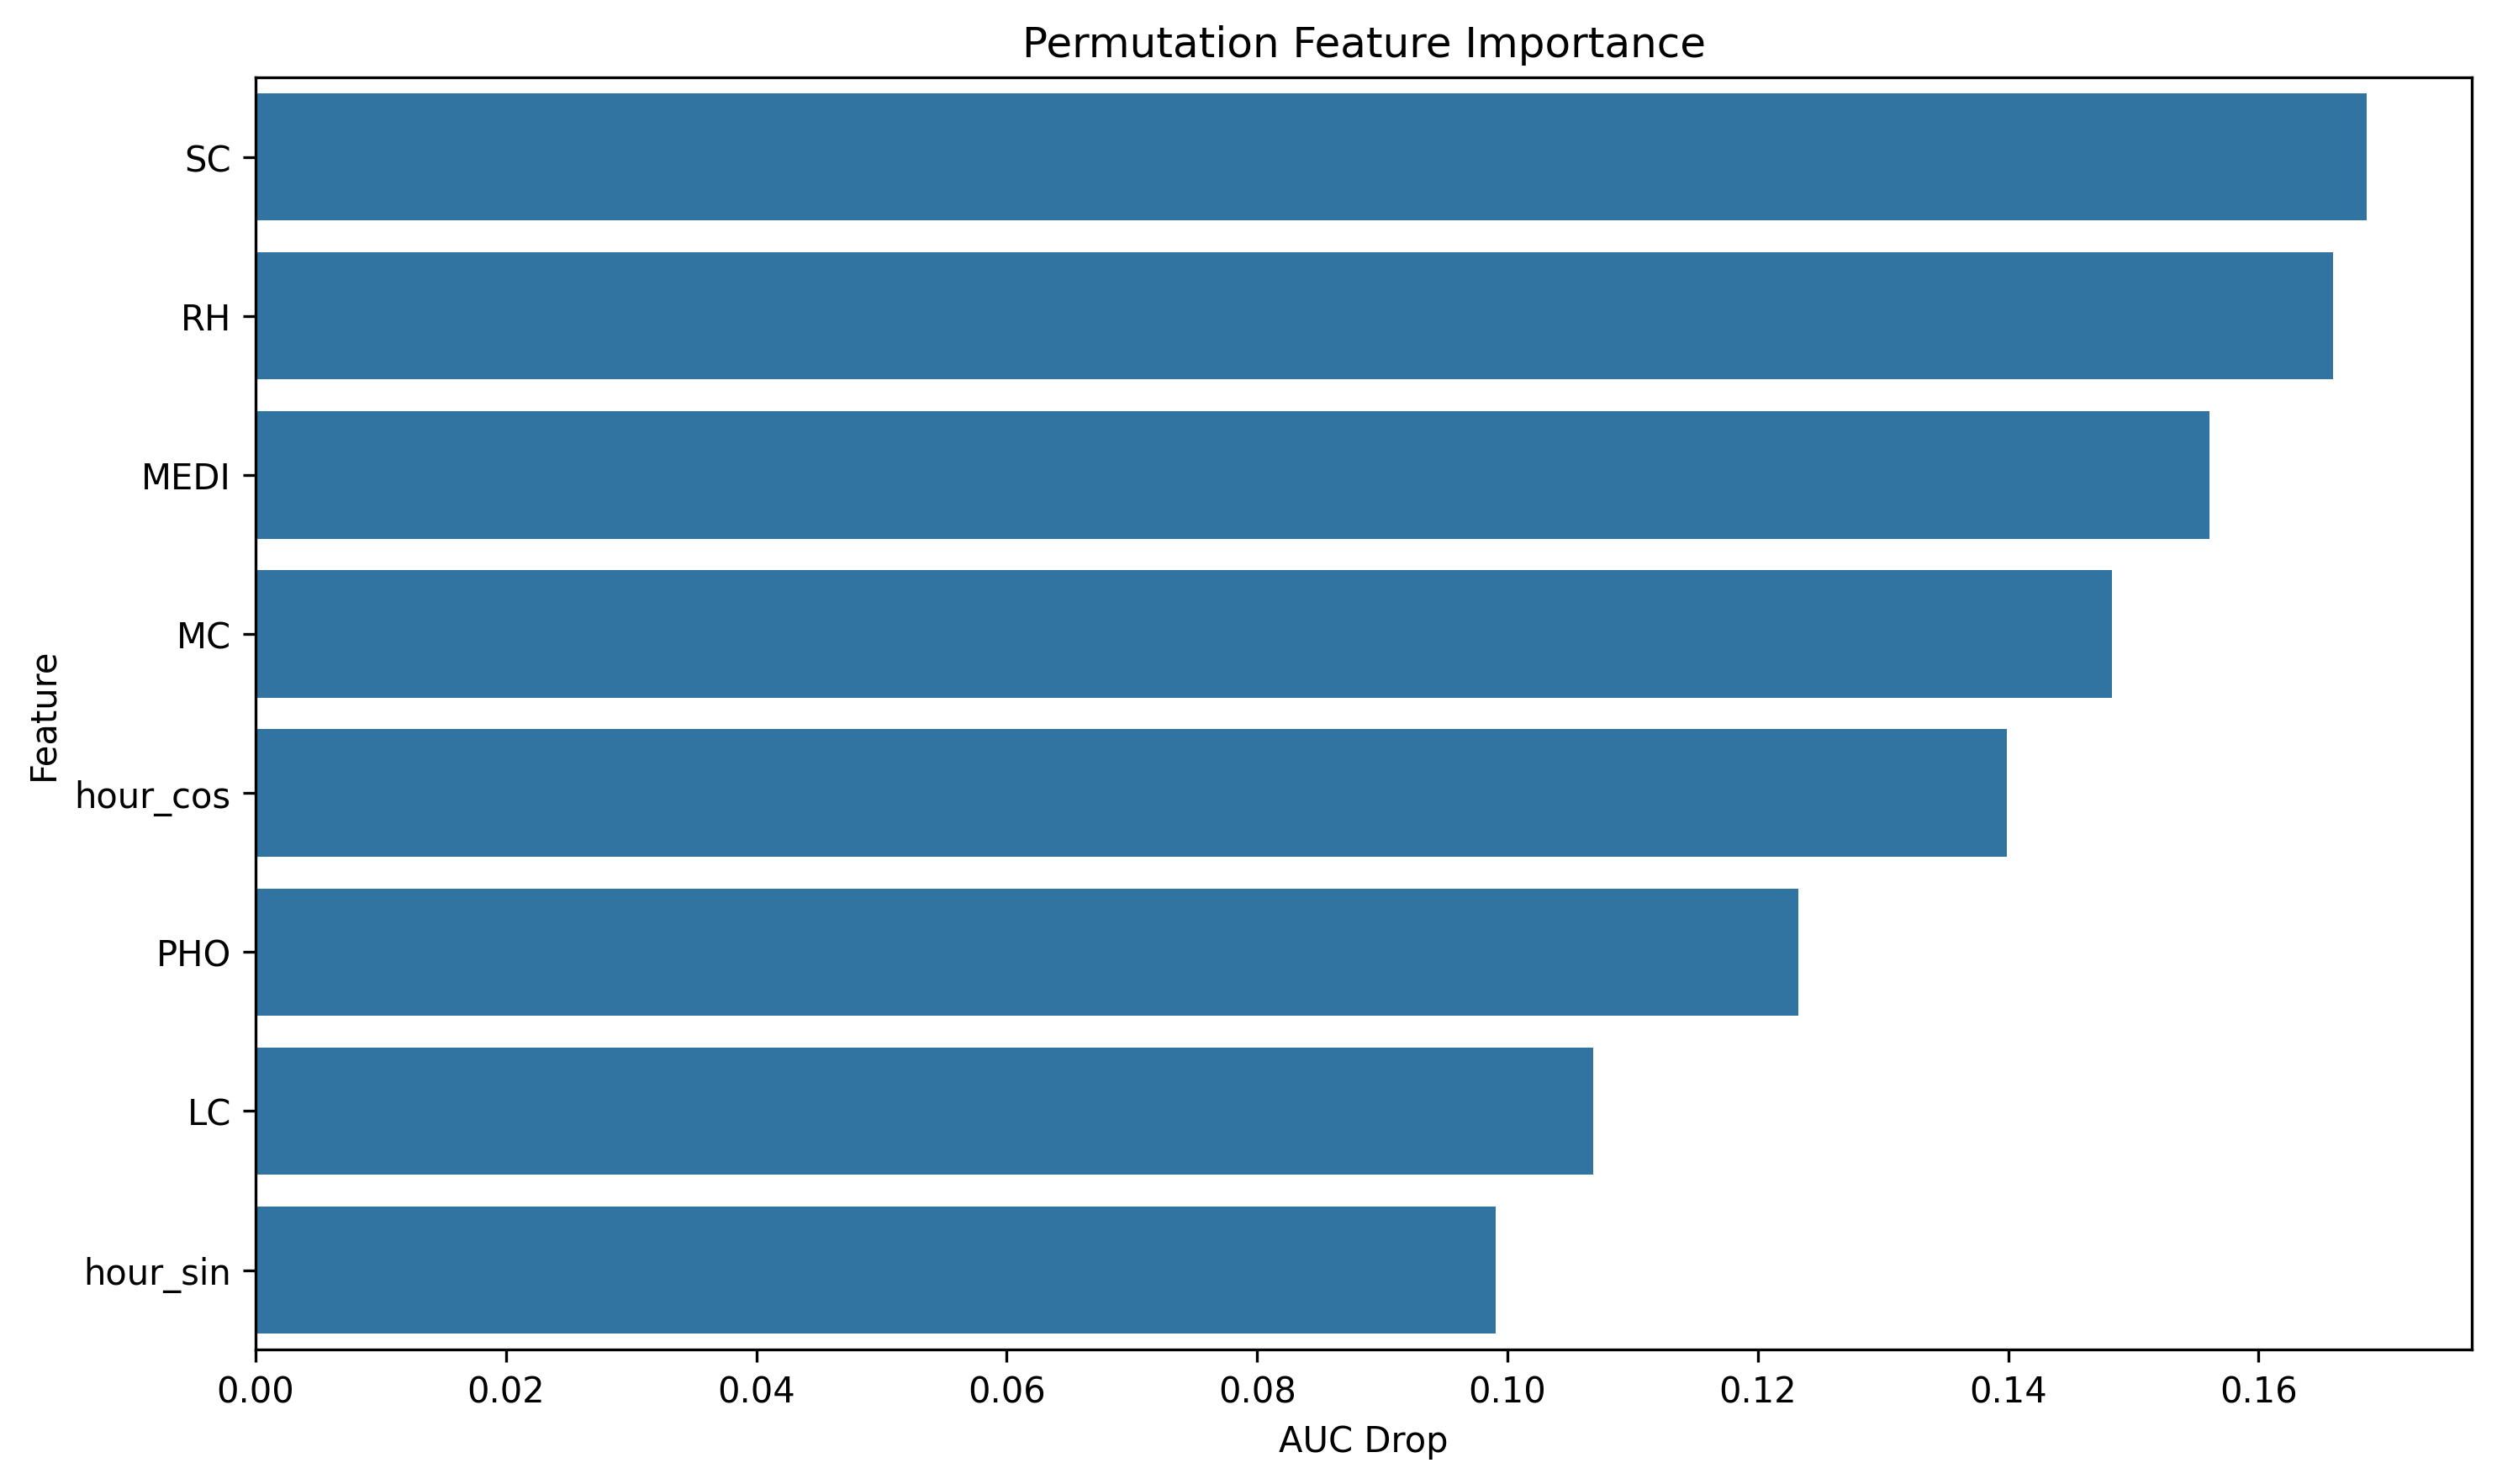

The data file committed next to this chart (first rows):
feature, importance
SC, 0.1686
RH, 0.166
MEDI, 0.1561
MC, 0.1483
hour_cos, 0.1399
PHO, 0.1232
LC, 0.1068
hour_sin, 0.09903
